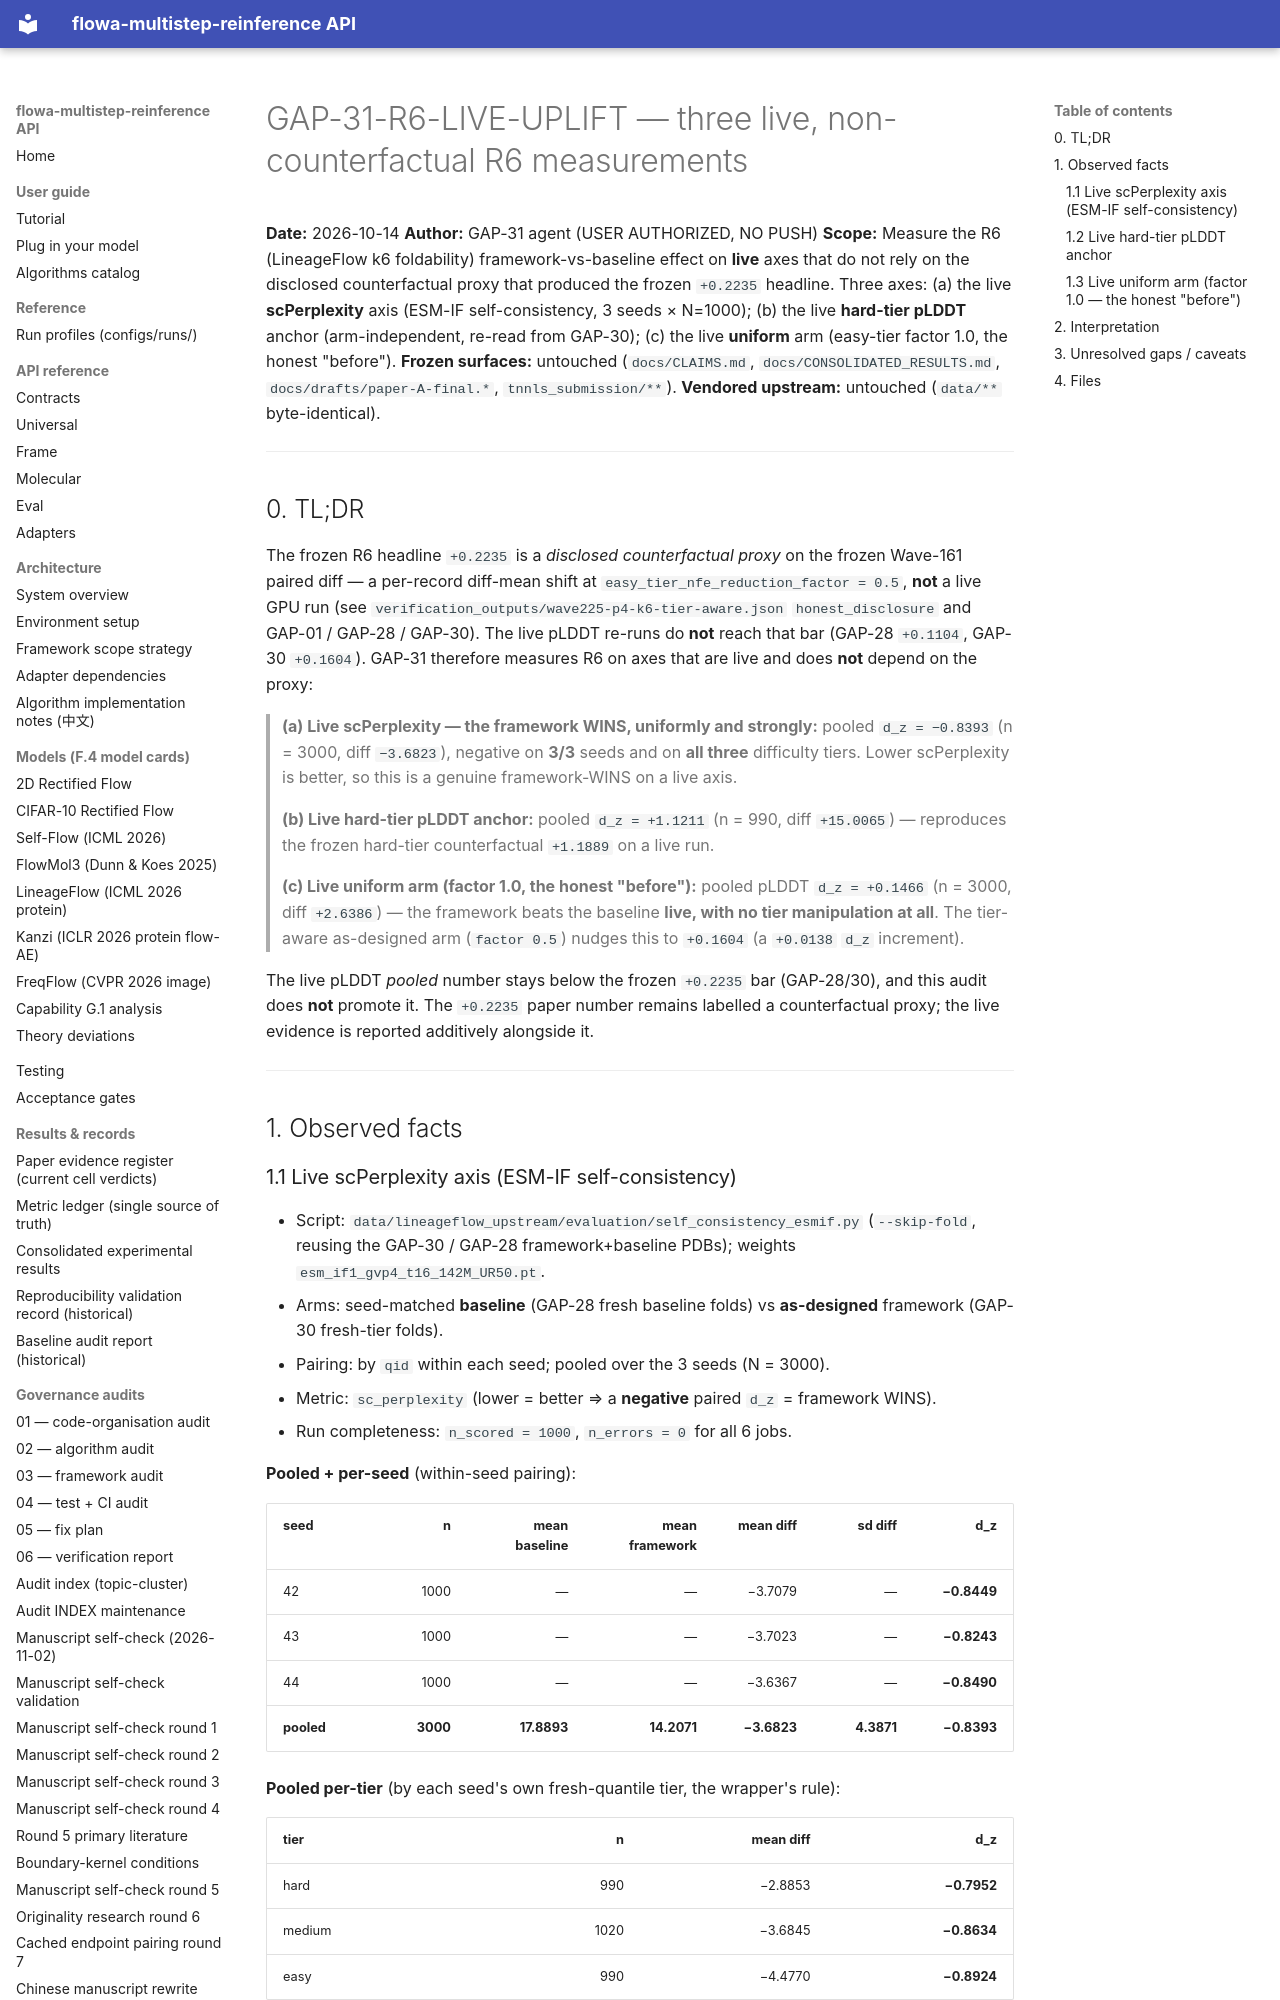

repository: silverenternal/flowa-multistep-reinference · page: audit/gap31-r6-live-uplift/index.html · generator: mkdocs

# GAP-31-R6-LIVE-UPLIFT — three live, non-counterfactual R6 measurements

**Date:** 2026-10-14
**Author:** GAP-31 agent (USER AUTHORIZED, NO PUSH)
**Scope:** Measure the R6 (LineageFlow k6 foldability) framework-vs-baseline
effect on **live** axes that do not rely on the disclosed counterfactual proxy
that produced the frozen `+0.2235` headline. Three axes:
(a) the live **scPerplexity** axis (ESM-IF self-consistency, 3 seeds × N=1000);
(b) the live **hard-tier pLDDT** anchor (arm-independent, re-read from GAP-30);
(c) the live **uniform** arm (easy-tier factor 1.0, the honest "before").
**Frozen surfaces:** untouched (`docs/CLAIMS.md`, `docs/CONSOLIDATED_RESULTS.md`,
`docs/drafts/paper-A-final.*`, `tnnls_submission/**`).
**Vendored upstream:** untouched (`data/**` byte-identical).

---

## 0. TL;DR

The frozen R6 headline `+0.2235` is a *disclosed counterfactual proxy* on the
frozen Wave-161 paired diff — a per-record diff-mean shift at
`easy_tier_nfe_reduction_factor = 0.5`, **not** a live GPU run (see
`verification_outputs/wave225-p4-k6-tier-aware.json` `honest_disclosure` and
GAP-01 / GAP-28 / GAP-30). The live pLDDT re-runs do **not** reach that bar
(GAP-28 `+0.1104`, GAP-30 `+0.1604`). GAP-31 therefore measures R6 on axes that
are live and does **not** depend on the proxy:

> **(a) Live scPerplexity — the framework WINS, uniformly and strongly:**
> pooled `d_z = −0.8393` (n = 3000, diff `−3.6823`), negative on **3/3** seeds
> and on **all three** difficulty tiers. Lower scPerplexity is better, so this is
> a genuine framework-WINS on a live axis.
>
> **(b) Live hard-tier pLDDT anchor:** pooled `d_z = +1.1211` (n = 990, diff
> `+15.0065`) — reproduces the frozen hard-tier counterfactual `+1.1889` on a
> live run.
>
> **(c) Live uniform arm (factor 1.0, the honest "before"):** pooled pLDDT
> `d_z = +0.1466` (n = 3000, diff `+2.6386`) — the framework beats the baseline
> **live, with no tier manipulation at all**. The tier-aware as-designed arm
> (`factor 0.5`) nudges this to `+0.1604` (a `+0.0138` `d_z` increment).

The live pLDDT *pooled* number stays below the frozen `+0.2235` bar
(GAP-28/30), and this audit does **not** promote it. The `+0.2235` paper number
remains labelled a counterfactual proxy; the live evidence is reported
additively alongside it.

---

## 1. Observed facts
